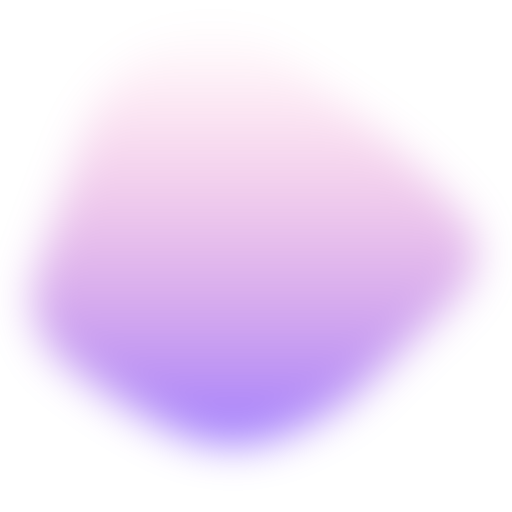
t = 0.00 s
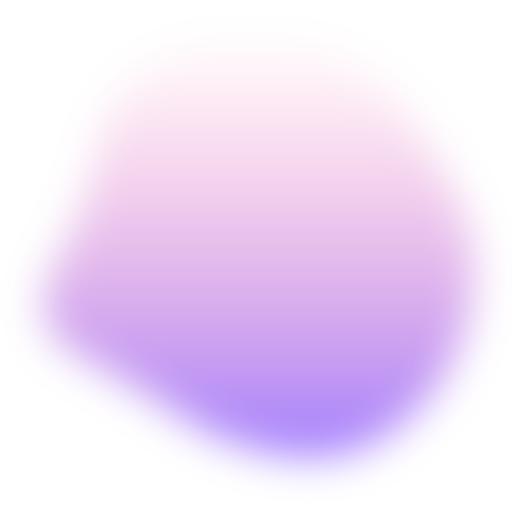
t = 1.75 s
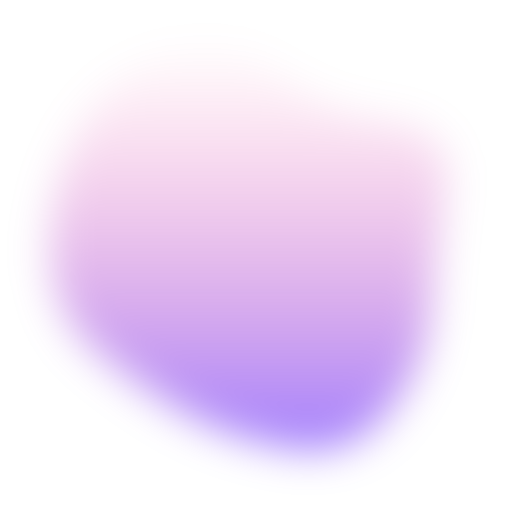
t = 3.25 s
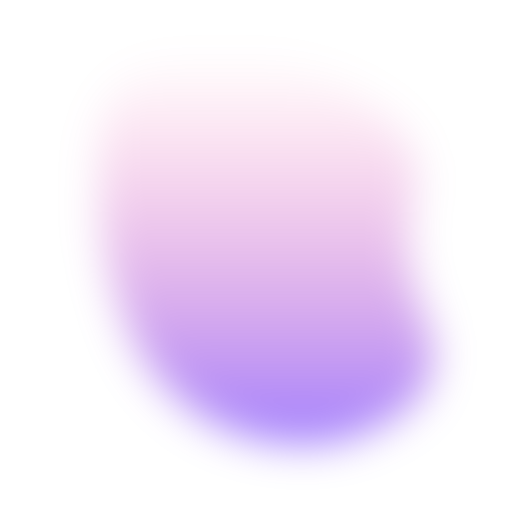
t = 5.00 s
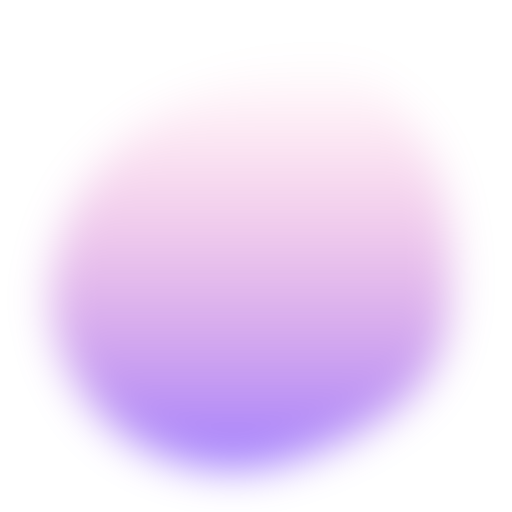
t = 6.75 s
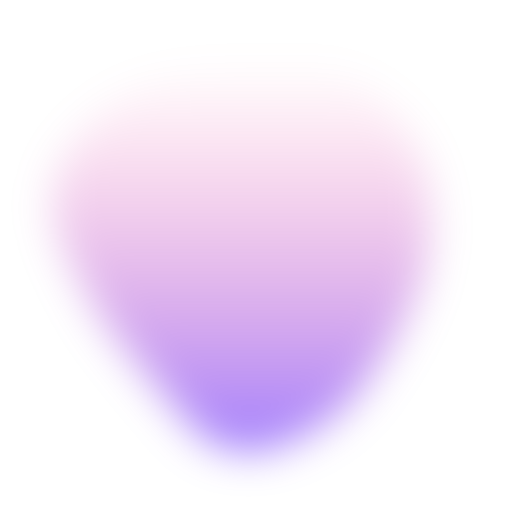
t = 8.25 s

The animated SVG that drew these frames (rendered in a browser with its animation timeline set to each time). Animation: 1 SMIL element (animate=1); one cycle of 10.00 s, repeats indefinitely.

<svg version="1.1"
    xmlns="http://www.w3.org/2000/svg" viewBox="0 0 500 500" width="100%" id="blobSvg" style="opacity: 1;" filter="blur(20px)">
    <defs>
        <linearGradient id="gradient" x1="0%" y1="0%" x2="0%" y2="100%">
            <stop offset="0%" style="stop-color: rgba(255, 0, 107, 0);"></stop>
            <stop offset="100%" style="stop-color:rgba(66, 0, 255, 0.5);"></stop>
        </linearGradient>
    </defs>

    <path id="blob" fill="url(#gradient)" style="opacity: 1;">
        <animate attributeName="d" dur="10s" repeatCount="indefinite" values="M440.79254,295.90011Q393.21514,341.80021,357.53347,375.20746Q321.85181,408.61471,271.82218,427.01866Q221.79254,445.4226,171.55544,422.09659Q121.31834,398.77057,68.79254,358.84083Q16.26674,318.91109,38.15202,256.60373Q60.03731,194.29637,79.65586,134.88912Q99.27441,75.48187,157.19648,42.12622Q215.11855,8.77057,268.67782,50.11855Q322.2371,91.46653,362.16684,121.87761Q402.09659,152.2887,445.23326,201.14435Q488.36994,250,440.79254,295.90011Z;M437.20545,311.82292Q441.89352,373.64584,380.77431,387.66608Q319.65509,401.68633,271.82754,416.34317Q224,431,184.22569,401.27431Q144.45139,371.54861,81.45601,344.74769Q18.46064,317.94676,58.87153,261.64584Q99.28242,205.34491,102.46413,144.38253Q105.64584,83.42014,164.05961,69.5926Q222.47338,55.76506,274.24769,69.97338Q326.02199,84.18171,376.989,109.95139Q427.95601,135.72107,430.23669,192.86053Q432.51737,250,437.20545,311.82292Z;M463.5,311.5Q441,373,396,422Q351,471,287,455Q223,439,179,411Q135,383,79,350Q23,317,51.5,258.5Q80,200,94,143.5Q108,87,162,49.5Q216,12,281.5,24.5Q347,37,383.5,89Q420,141,453,195.5Q486,250,463.5,311.5Z;M409,303.5Q416,357,378,402Q340,447,282,439Q224,431,187,398.5Q150,366,105.5,335.5Q61,305,45,245Q29,185,59,124.5Q89,64,152.5,40Q216,16,265,63.5Q314,111,383,115.5Q452,120,427,185Q402,250,409,303.5Z;M456.0768,303.76136Q418.13543,357.52271,379.98225,404.29316Q341.82907,451.0636,284.01817,433.65772Q226.20727,416.25185,163.99091,418.54046Q101.77456,420.82907,62.72047,368.86953Q23.66638,316.90999,61.99091,261.65772Q100.31545,206.40545,118.97771,163.62635Q137.63998,120.84725,179.51817,86.26136Q221.39637,51.67547,267.19818,81.83773Q313,112,367.68455,125.86045Q422.36911,139.7209,458.19364,194.86045Q494.01817,250,456.0768,303.76136Z;M415.01911,310.8863Q439.5452,371.7726,388.0904,405.2945Q336.6356,438.8164,280.7726,433.452Q224.9096,428.08761,185.95759,398.74511Q147.00559,369.40261,129.05219,330.15471Q111.09878,290.9068,102.89189,247.863Q94.68499,204.8192,97.4315,140.3164Q100.17801,75.81361,160.4068,60.51771Q220.6356,45.22181,275.226,60.1356Q329.8164,75.04939,372.9534,109.3658Q416.0904,143.6822,403.29171,196.8411Q390.49301,250,415.01911,310.8863Z;M430.80624,308.72934Q432.1339,367.45868,372.72647,377.66948Q313.31905,387.88027,263.72647,442.80911Q214.1339,497.73795,154.61821,463.08837Q95.10253,428.43879,60.15953,372.16526Q25.21653,315.89174,60.3661,260.16239Q95.51568,204.43305,120.04418,166.21939Q144.57268,128.00574,181.94874,82.19376Q219.32479,36.38179,273.74216,57.19376Q328.15953,78.00574,384.05413,102.85329Q439.94874,127.70084,434.71366,188.85042Q429.47858,250,430.80624,308.72934Z;M440.89145,308.17188Q431.49014,366.34375,386.51892,408.54441Q341.5477,450.74507,280.86143,454.67188Q220.17516,458.59868,161.4046,439.6065Q102.63404,420.61431,74.24712,365.23068Q45.86019,309.84704,51.25164,251.37253Q56.64309,192.89803,94.98232,154.25946Q133.32155,115.62089,180.13528,103.21957Q226.94901,90.81826,286.5366,64.96012Q346.12418,39.10197,382.33594,90.33923Q418.5477,141.57648,434.42023,195.78824Q450.29277,250,440.89145,308.17188Z;M394.89432,291.86359Q379.96349,333.72718,354.5999,379.04899Q329.23631,424.37079,274.96542,439.22911Q220.69452,454.08742,185.59462,409.0927Q150.49472,364.09798,125.7075,328.96349Q100.92028,293.82901,59.42363,237.80355Q17.92698,181.77809,66.30163,137.5999Q114.67627,93.42171,168.36359,75.4145Q222.05091,57.4073,282.76369,51.5999Q343.47647,45.7925,374.93276,97.57444Q406.38905,149.35639,408.1071,199.67819Q409.82516,250,394.89432,291.86359Z;M432.03478,297.56957Q398.46218,345.13914,356.36479,367.83696Q314.26739,390.53478,267.26739,423.085Q220.26739,455.63521,175.78826,421.28282Q131.30913,386.93043,88.83152,348.48609Q46.35391,310.04174,68.21174,256.28131Q90.06957,202.52087,95.17544,139.65457Q100.28131,76.78826,162.38717,74.23956Q224.49304,71.69087,270.52087,88.04326Q316.5487,104.39565,381.35239,113.97913Q446.15608,123.56261,455.88173,186.78131Q465.60739,250,432.03478,297.56957Z;M440.79254,295.90011Q393.21514,341.80021,357.53347,375.20746Q321.85181,408.61471,271.82218,427.01866Q221.79254,445.4226,171.55544,422.09659Q121.31834,398.77057,68.79254,358.84083Q16.26674,318.91109,38.15202,256.60373Q60.03731,194.29637,79.65586,134.88912Q99.27441,75.48187,157.19648,42.12622Q215.11855,8.77057,268.67782,50.11855Q322.2371,91.46653,362.16684,121.87761Q402.09659,152.2887,445.23326,201.14435Q488.36994,250,440.79254,295.90011Z"></animate>
    </path>
</svg>